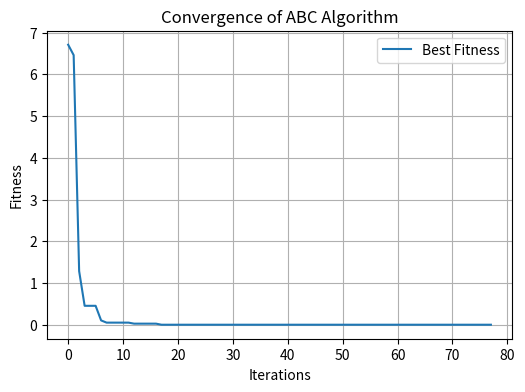

This chart was generated by the following Python code:
import matplotlib.pyplot as plt
import numpy as np
# Initialize parameters
max_iterations = 10000  # A large number to simulate "infinite" iterations
tolerance = 1e-6  # Threshold for similarity
stopping_criteria = 60  # Number of similar results to stop
n = 20   # Total bees
m = 10    # Food sources
e = 4    # Elite sources
ngh = 0.5  # Neighborhood radius
n1 = 1   # Bees for elite sources
n2 = 3   # Bees for other sources
x_min, x_max = 0, 5  # Search range
# Objective function
def objective_function(x):
    return np.abs(14.5 * x - 16)

# Tracking variables
fitness_history = []

# Reinitialize food sources
food_sources = np.random.uniform(x_min, x_max, m)
fitness = objective_function(food_sources)

# ABC algorithm with stopping condition
similar_count = 0
last_best_fitness = None

for iteration in range(max_iterations):
    # Sort food sources by fitness (ascending order)
    sorted_indices = np.argsort(fitness)
    food_sources = food_sources[sorted_indices]
    fitness = fitness[sorted_indices]

    # Generate new solutions for elite food sources
    for i in range(e):
        for _ in range(n1):
            new_solution = food_sources[i] + ngh * np.random.randn()
            new_solution = np.clip(new_solution, x_min, x_max)  # Keep within bounds
            new_fitness = objective_function(new_solution)
            if new_fitness < fitness[i]:
                food_sources[i] = new_solution
                fitness[i] = new_fitness

    # Generate new solutions for non-elite food sources
    for i in range(e, m):
        for _ in range(n2):
            new_solution = food_sources[i] + ngh * np.random.randn()
            new_solution = np.clip(new_solution, x_min, x_max)  # Keep within bounds
            new_fitness = objective_function(new_solution)
            if new_fitness < fitness[i]:
                food_sources[i] = new_solution
                fitness[i] = new_fitness

    # Scout bees: replace worst sources with random solutions
    for i in range(e, m):
        if np.random.rand() < 0.1:  # 10% chance of replacement
            food_sources[i] = np.random.uniform(x_min, x_max)
            fitness[i] = objective_function(food_sources[i])

    # Track best fitness
    best_index = np.argmin(fitness)
    best_fitness = fitness[best_index]
    fitness_history.append(best_fitness)

    # Check stopping criteria
    if last_best_fitness is not None and abs(last_best_fitness - best_fitness) < tolerance:
        similar_count += 1
    else:
        similar_count = 0
    last_best_fitness = best_fitness

    if similar_count >= stopping_criteria:
        break
# Final best solution
best_solution = food_sources[best_index]
best_fitness = fitness[best_index]

print('Iteration:',iteration, 'Best_solution:', best_solution, 'Best_fitness:', best_fitness)
# Plot the fitness history
plt.figure(figsize=(6, 4))
plt.plot(fitness_history, label="Best Fitness")
plt.title("Convergence of ABC Algorithm")
plt.xlabel("Iterations")
plt.ylabel("Fitness")
plt.legend()
plt.grid()
plt.show()

